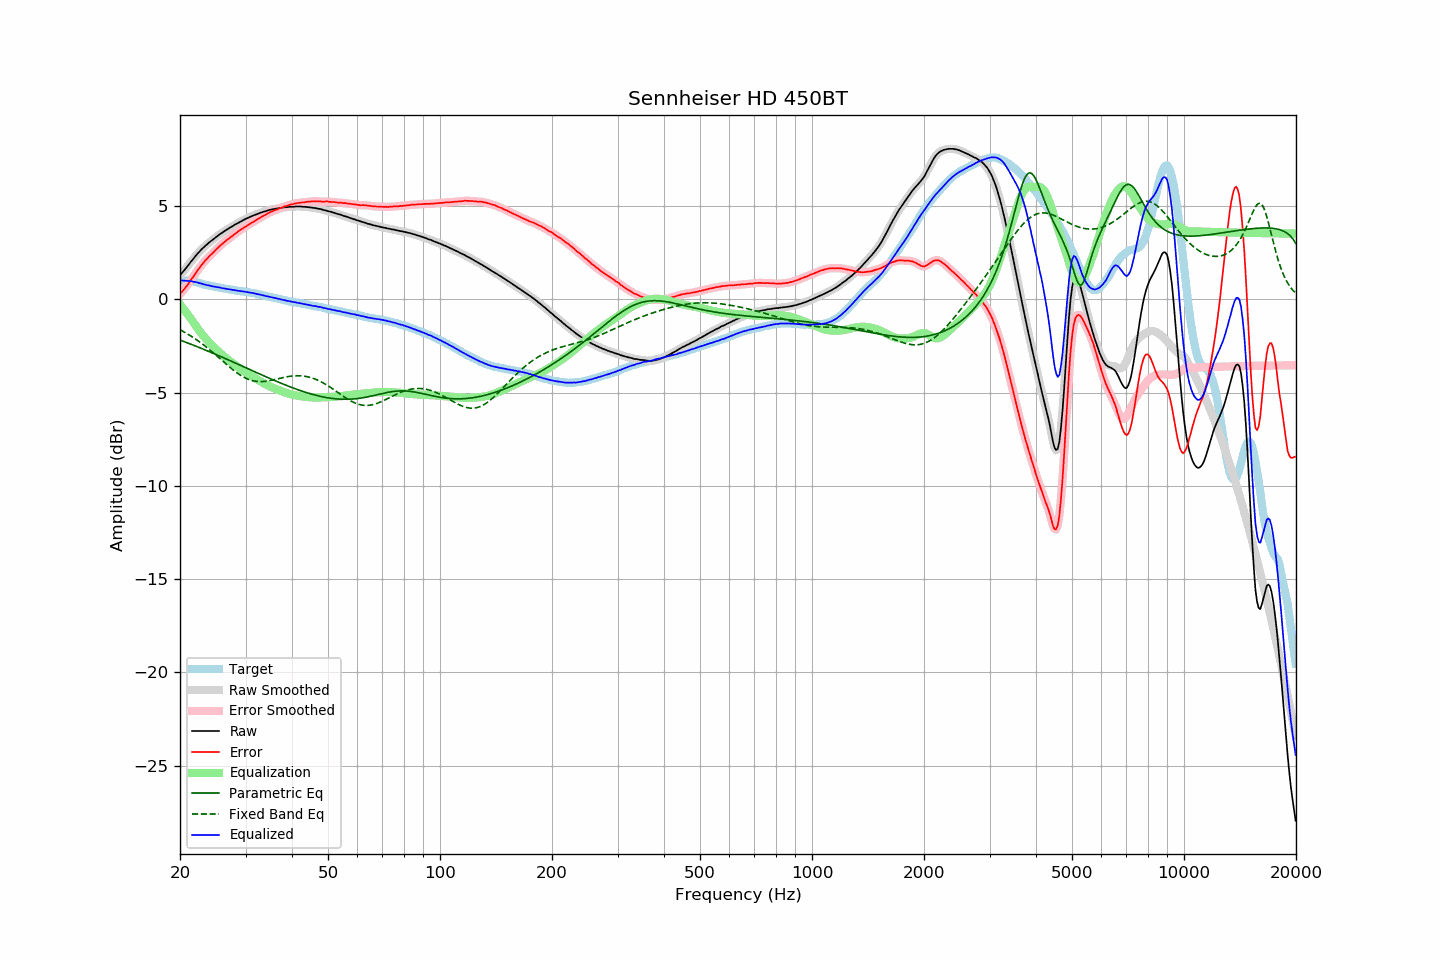

The file beside this chart, header and first rows:
frequency, raw, error, smoothed, error_smoothed, equalization, parametric_eq, fixed_band_eq, equalized_raw, equalized_smoothed, target
20.00, 1.29, 0.28, 1.30, 0.29, -0.27, -2.18, -1.63, 1.02, 1.03, 1.01
20.20, 1.40, 0.39, 1.40, 0.38, -0.38, -2.21, -1.67, 1.02, 1.02, 1.01
20.40, 1.49, 0.48, 1.50, 0.48, -0.49, -2.25, -1.72, 1.01, 1.01, 1.01
20.61, 1.60, 0.59, 1.60, 0.59, -0.60, -2.28, -1.77, 1.00, 1.00, 1.01
20.81, 1.71, 0.70, 1.71, 0.70, -0.71, -2.31, -1.82, 1.00, 0.99, 1.01
21.02, 1.81, 0.80, 1.82, 0.82, -0.83, -2.34, -1.87, 0.99, 0.99, 1.01
21.23, 1.93, 0.94, 1.93, 0.94, -0.94, -2.38, -1.92, 0.99, 0.99, 0.99
21.44, 2.05, 1.07, 2.04, 1.06, -1.06, -2.41, -1.97, 0.98, 0.98, 0.98
21.66, 2.14, 1.18, 2.15, 1.19, -1.19, -2.44, -2.03, 0.96, 0.96, 0.96
21.87, 2.26, 1.32, 2.26, 1.31, -1.31, -2.48, -2.09, 0.94, 0.94, 0.94
22.09, 2.36, 1.44, 2.36, 1.44, -1.44, -2.51, -2.14, 0.93, 0.92, 0.93
22.31, 2.47, 1.57, 2.46, 1.56, -1.56, -2.54, -2.20, 0.91, 0.90, 0.90
22.54, 2.55, 1.67, 2.56, 1.68, -1.68, -2.58, -2.27, 0.87, 0.88, 0.88
22.76, 2.65, 1.80, 2.65, 1.80, -1.79, -2.61, -2.33, 0.86, 0.85, 0.86
22.99, 2.73, 1.91, 2.73, 1.91, -1.90, -2.65, -2.39, 0.83, 0.83, 0.83
23.22, 2.81, 2.02, 2.82, 2.01, -2.01, -2.68, -2.46, 0.81, 0.81, 0.80
23.45, 2.89, 2.12, 2.89, 2.11, -2.11, -2.72, -2.53, 0.79, 0.78, 0.78
23.69, 2.96, 2.20, 2.97, 2.21, -2.20, -2.76, -2.60, 0.76, 0.77, 0.77
23.92, 3.04, 2.30, 3.04, 2.29, -2.29, -2.79, -2.67, 0.75, 0.75, 0.75
24.16, 3.11, 2.38, 3.11, 2.38, -2.38, -2.83, -2.74, 0.73, 0.73, 0.74
24.40, 3.17, 2.46, 3.18, 2.47, -2.47, -2.86, -2.81, 0.71, 0.71, 0.71
24.65, 3.24, 2.55, 3.25, 2.55, -2.55, -2.90, -2.88, 0.69, 0.69, 0.70
24.89, 3.32, 2.64, 3.31, 2.64, -2.64, -2.94, -2.96, 0.68, 0.68, 0.67
25.14, 3.38, 2.72, 3.38, 2.72, -2.72, -2.97, -3.03, 0.66, 0.66, 0.66
25.39, 3.45, 2.80, 3.45, 2.80, -2.80, -3.01, -3.11, 0.64, 0.65, 0.64
25.65, 3.51, 2.88, 3.51, 2.88, -2.88, -3.05, -3.19, 0.63, 0.63, 0.63
25.91, 3.56, 2.96, 3.57, 2.96, -2.96, -3.09, -3.26, 0.61, 0.61, 0.60
26.16, 3.62, 3.03, 3.62, 3.03, -3.03, -3.12, -3.34, 0.59, 0.59, 0.59
26.43, 3.68, 3.10, 3.68, 3.10, -3.10, -3.16, -3.41, 0.58, 0.58, 0.58
26.69, 3.73, 3.17, 3.74, 3.17, -3.17, -3.20, -3.49, 0.56, 0.57, 0.56
26.96, 3.79, 3.24, 3.79, 3.24, -3.24, -3.24, -3.56, 0.55, 0.55, 0.55
27.23, 3.84, 3.30, 3.84, 3.30, -3.31, -3.28, -3.64, 0.54, 0.53, 0.54
27.50, 3.89, 3.37, 3.90, 3.37, -3.37, -3.32, -3.71, 0.52, 0.52, 0.53
27.77, 3.94, 3.44, 3.95, 3.44, -3.44, -3.35, -3.78, 0.51, 0.51, 0.51
28.05, 4.00, 3.51, 4.00, 3.50, -3.50, -3.39, -3.84, 0.50, 0.49, 0.50
28.33, 4.04, 3.57, 4.05, 3.57, -3.57, -3.43, -3.91, 0.48, 0.48, 0.48
28.62, 4.09, 3.63, 4.09, 3.63, -3.63, -3.47, -3.97, 0.47, 0.47, 0.47
28.90, 4.14, 3.69, 4.14, 3.69, -3.69, -3.51, -4.03, 0.46, 0.45, 0.45
29.19, 4.18, 3.75, 4.19, 3.75, -3.75, -3.55, -4.09, 0.44, 0.44, 0.43
29.48, 4.23, 3.80, 4.23, 3.80, -3.81, -3.59, -4.14, 0.43, 0.43, 0.43
29.78, 4.28, 3.86, 4.28, 3.86, -3.86, -3.63, -4.18, 0.42, 0.42, 0.42
30.08, 4.32, 3.91, 4.32, 3.91, -3.92, -3.66, -4.23, 0.41, 0.41, 0.41
30.38, 4.36, 3.97, 4.37, 3.97, -3.97, -3.70, -4.27, 0.39, 0.39, 0.39
30.68, 4.40, 4.03, 4.40, 4.03, -4.02, -3.74, -4.30, 0.38, 0.38, 0.38
30.99, 4.44, 4.09, 4.44, 4.08, -4.08, -3.78, -4.33, 0.37, 0.36, 0.36
31.30, 4.47, 4.13, 4.48, 4.13, -4.13, -3.82, -4.35, 0.34, 0.35, 0.35
31.61, 4.51, 4.18, 4.51, 4.18, -4.18, -3.86, -4.37, 0.33, 0.33, 0.33
31.93, 4.54, 4.23, 4.54, 4.23, -4.24, -3.90, -4.39, 0.31, 0.31, 0.31
32.24, 4.57, 4.29, 4.58, 4.29, -4.29, -3.94, -4.40, 0.29, 0.29, 0.28
32.57, 4.61, 4.34, 4.61, 4.34, -4.34, -3.98, -4.41, 0.27, 0.27, 0.27
32.89, 4.64, 4.39, 4.64, 4.39, -4.39, -4.01, -4.41, 0.25, 0.26, 0.26
33.22, 4.67, 4.45, 4.67, 4.44, -4.44, -4.05, -4.41, 0.23, 0.23, 0.23
33.55, 4.70, 4.49, 4.70, 4.49, -4.49, -4.09, -4.40, 0.21, 0.21, 0.22
33.89, 4.72, 4.53, 4.73, 4.54, -4.54, -4.13, -4.39, 0.19, 0.19, 0.19
34.23, 4.75, 4.58, 4.75, 4.58, -4.58, -4.17, -4.38, 0.17, 0.17, 0.17
34.57, 4.78, 4.63, 4.78, 4.63, -4.63, -4.20, -4.37, 0.16, 0.15, 0.15
34.92, 4.80, 4.67, 4.81, 4.67, -4.67, -4.24, -4.35, 0.14, 0.14, 0.13
35.27, 4.82, 4.71, 4.82, 4.71, -4.71, -4.28, -4.33, 0.12, 0.12, 0.12
35.62, 4.84, 4.75, 4.84, 4.75, -4.75, -4.32, -4.31, 0.10, 0.10, 0.10
35.97, 4.85, 4.78, 4.86, 4.78, -4.78, -4.35, -4.29, 0.07, 0.07, 0.07
... 635 more rows
